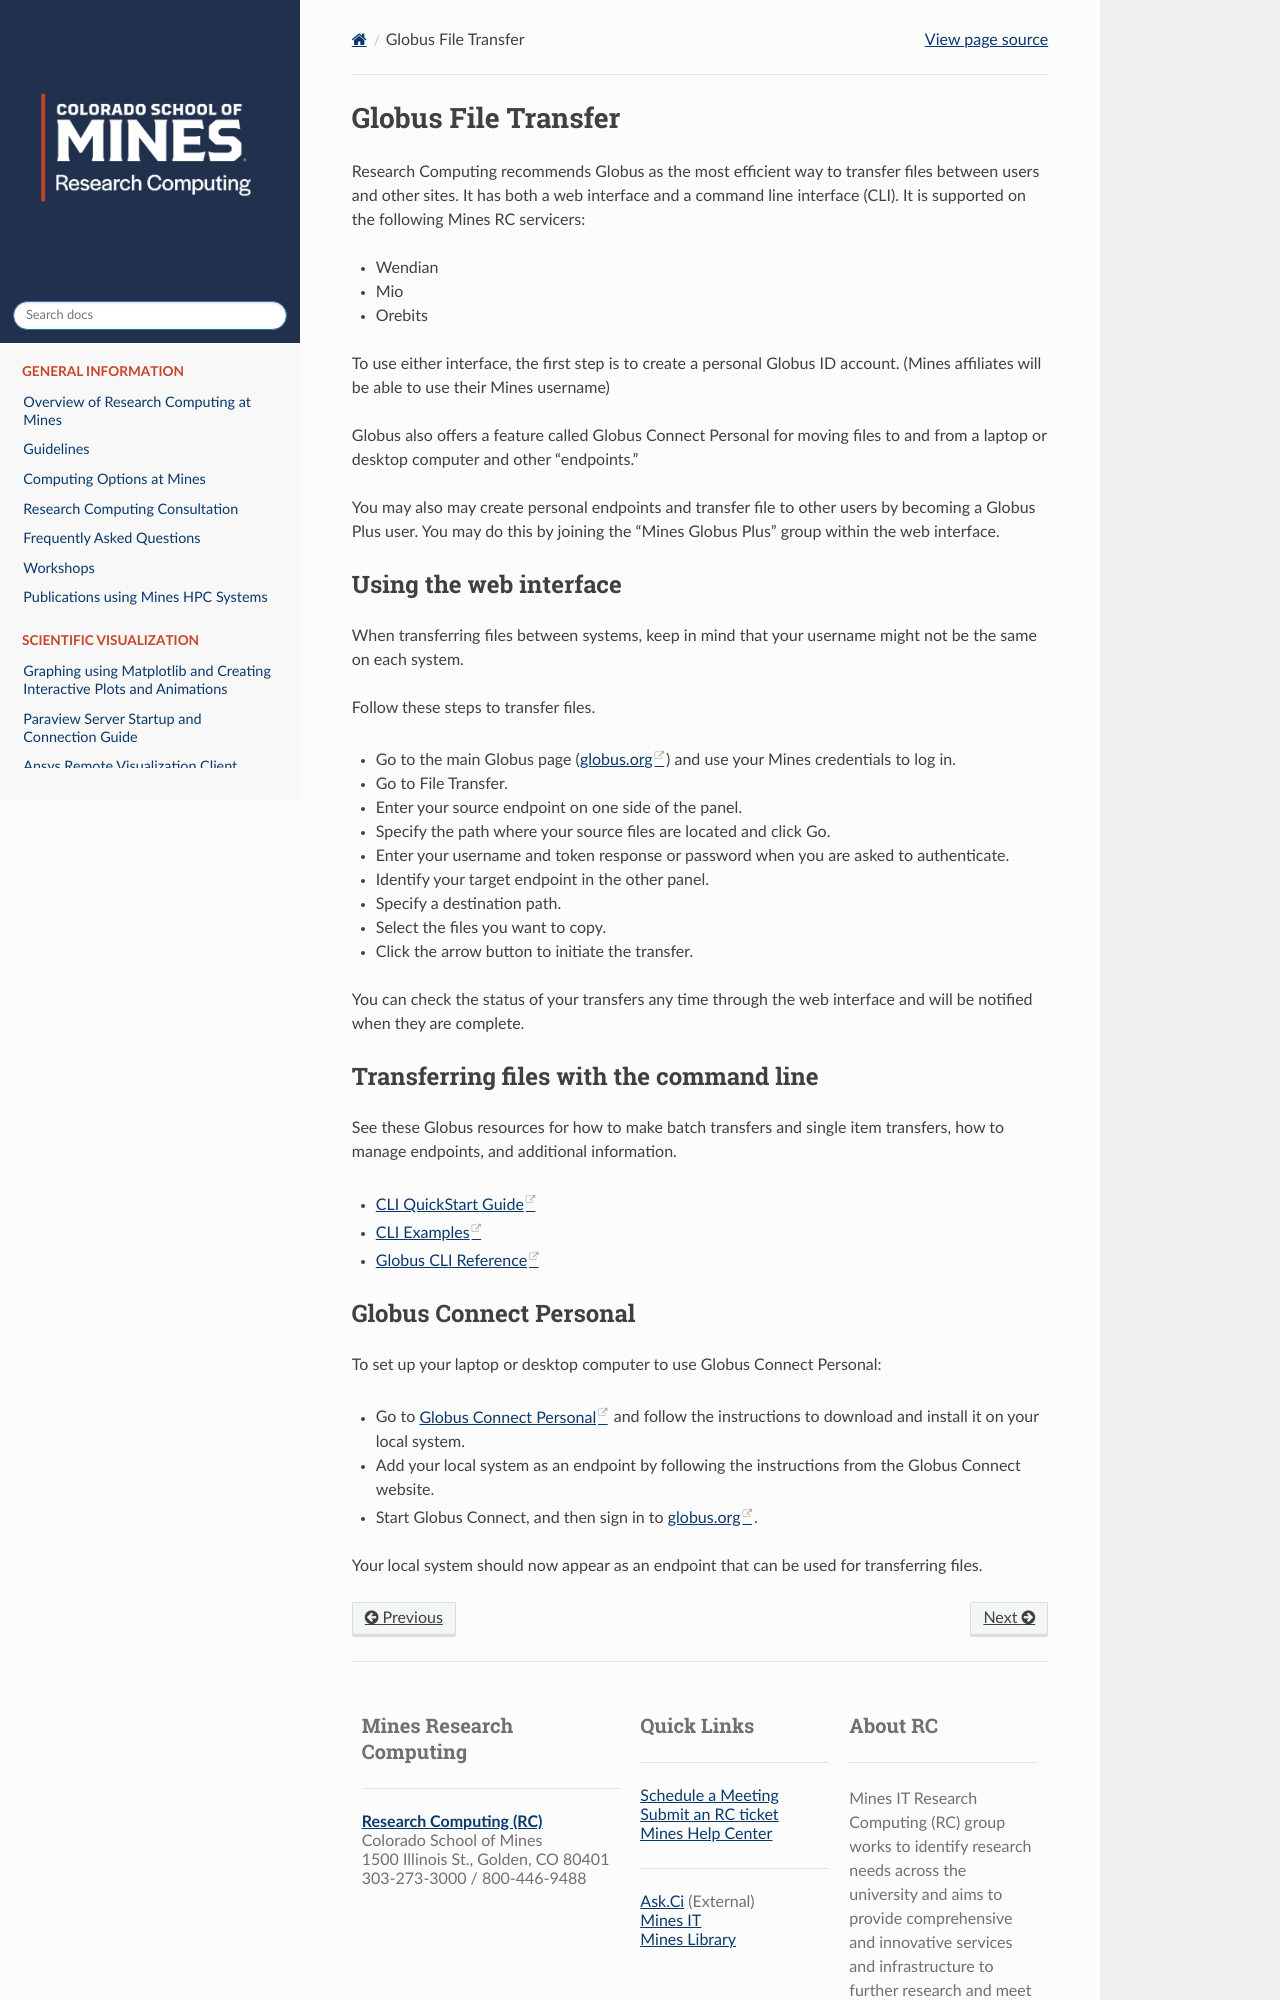

repository: mines-researchcomputing/mines-researchcomputing.github.io · page: pages/data_storage_management/globus.html · generator: sphinx


# Globus File Transfer

Research Computing recommends Globus as the most efficient way to transfer files between users and other sites. It has both a web interface and a command line interface (CLI). It is supported on the following Mines RC servicers:

* Wendian
* Mio
* Orebits

To use either interface, the first step is to create a personal Globus ID account. (Mines affiliates will be able to use their Mines username)

Globus also offers a feature called Globus Connect Personal for moving files to and from a laptop or desktop computer and other “endpoints.”

You may also may create personal endpoints and transfer file to other users by becoming a Globus Plus user. You may do this by joining the “Mines Globus Plus” group within the web interface.


## Using the web interface

When transferring files between systems, keep in mind that your username might not be the same on each system.

Follow these steps to transfer files.
* Go to the main Globus page ([globus.org](https://globus.org)) and use your Mines credentials to log in. 
* Go to File Transfer.
* Enter your source endpoint on one side of the panel.
* Specify the path where your source files are located and click Go.
* Enter your username and token response or password when you are asked to authenticate.
* Identify your target endpoint in the other panel.
* Specify a destination path.
* Select the files you want to copy.
* Click the arrow button to initiate the transfer.

You can check the status of your transfers any time through the web interface and will be notified when they are complete.


## Transferring files with the command line


See these Globus resources for how to make batch transfers and single item transfers, how to manage endpoints, and additional information.

* [CLI QuickStart Guide](https://docs.globus.org/cli/quickstart/)
* [CLI Examples](https://docs.globus.org/cli/examples/)
* [Globus CLI Reference](https://docs.globus.org/cli/reference/)
